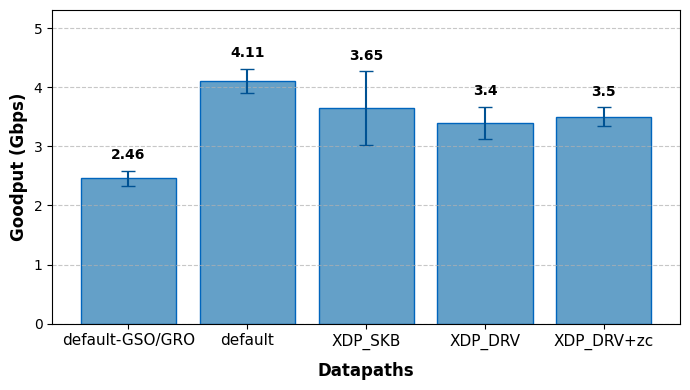

Source code (Python):
import matplotlib.pyplot as plt
from matplotlib import rcParams

# Set the font type globally
rcParams['font.family'] = 'Courier New'

# Data
data = {
    'default-GSO/GRO': 2.46,
    'default': 4.11,
    'XDP_SKB': 3.65,
    'XDP_DRV': 3.40,
    'XDP_DRV+zc': 3.5
}

# Error values for each datapath
errors = {
    'default-GSO/GRO': 0.130,
    'default': 0.207,
    'XDP_SKB': 0.620,
    'XDP_DRV': 0.267,
    'XDP_DRV+zc': 0.161
}

# Subsets of datapaths for each graph
subsets = [
    # ['recvmmsg+GRO', 'XDP_SKB'],  # First graph
    # ['recvmmsg+GRO', 'XDP_SKB', 'XDP_DRV'],  # Second graph
    # ['recvmmsg+GRO', 'XDP_SKB', 'XDP_DRV', 'XDP_DRV+zc'],  # Third graph
    ['default-GSO/GRO', 'default', 'XDP_SKB', 'XDP_DRV', 'XDP_DRV+zc'],
]

# Titles for each graph
titles = [
    # 'Comparison: recvmmsg+GRO vs XDP_SKB',
    # 'Comparison: recvmmsg+GRO, XDP_SKB, and XDP_DRV',
    # 'Comparison: Adding XDP_DRV+zero-copy',
    'XDP Modes: Client-Side Comparison (ixgbe)'
]

# Create each graph
for i, subset in enumerate(subsets):
    versions = subset
    throughput = [data[version] for version in versions]
    error_values = [errors[version] for version in versions]

    plt.figure(figsize=(7, 4))
    # Customize error bar color and cap size
    error_kw = {'ecolor': '#005293', 'capsize': 5, 'elinewidth': 1.5}
    plt.bar(versions, throughput, yerr=error_values, error_kw=error_kw, color='#64a0c8', edgecolor='#0065bd')

    # Adjust y-axis limits
    plt.ylim(0, max(data.values()) + 1.2)  # Add extra space above bars to avoid overlap

    # Add labels and title
    plt.xlabel('Datapaths', fontsize=12, fontweight='bold', labelpad=9)
    plt.ylabel('Goodput (Gbps)', fontsize=12, fontweight='bold')
    # plt.title(titles[i], fontsize=14, fontweight='bold')
    plt.grid(axis='y', linestyle='--', alpha=0.7)

    # Increase font size of x-axis labels
    plt.xticks(fontsize=11)

    # Show values on top of bars, adjusted to avoid overlap with error bars
    for j, value in enumerate(throughput):
        plt.text(j, value + error_values[j] + 0.2, f'{value}', ha='center', fontsize=10, fontweight='bold')

    # Show the plot
    plt.tight_layout()
    # plt.show()
    plt.savefig(f"figure{i}.pdf")
